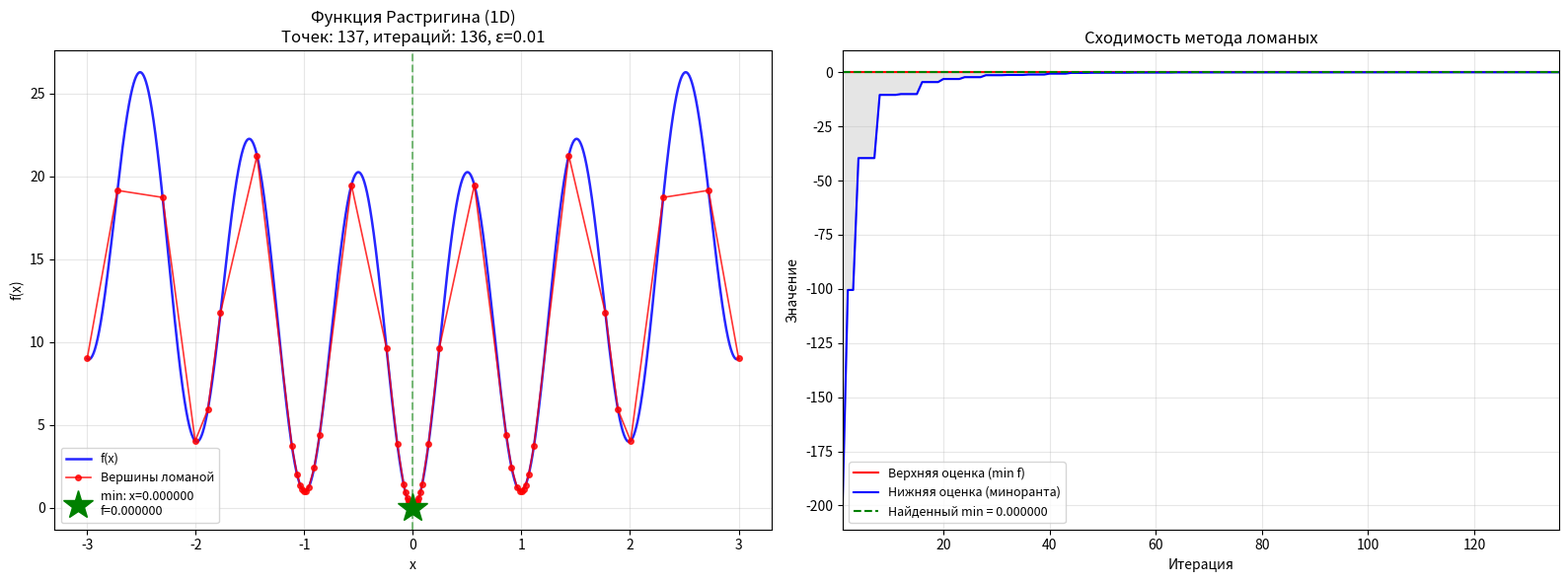
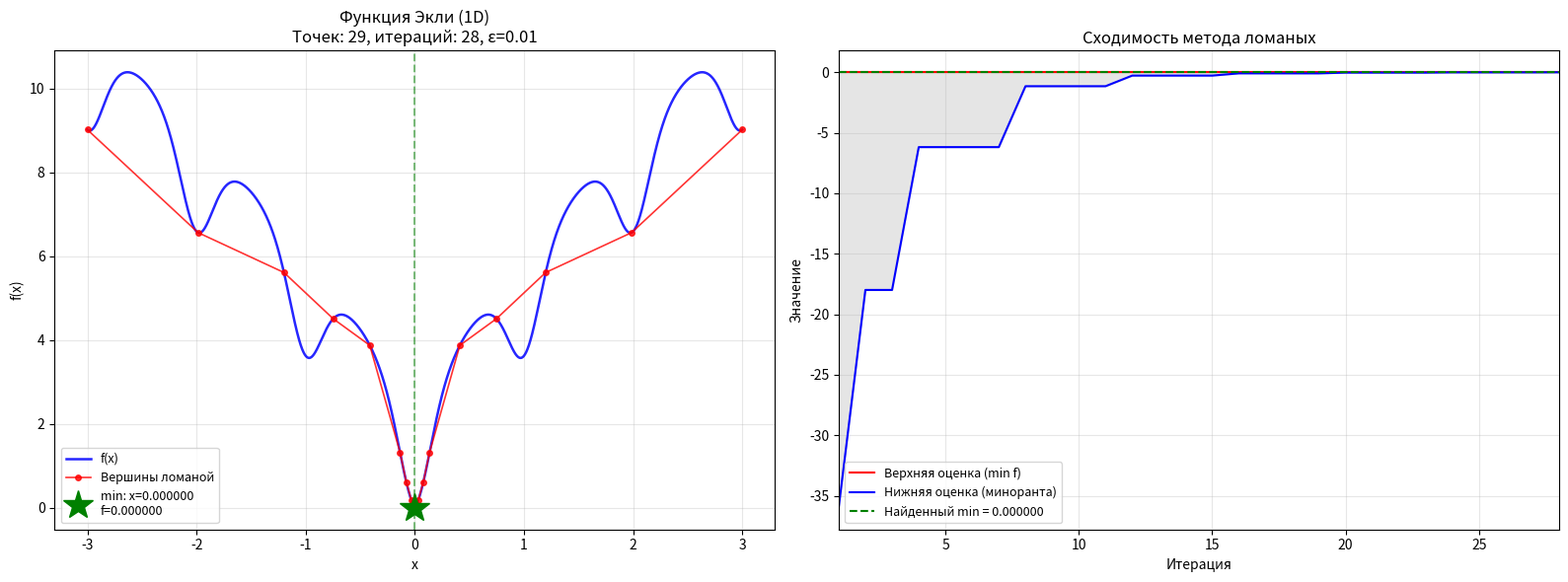
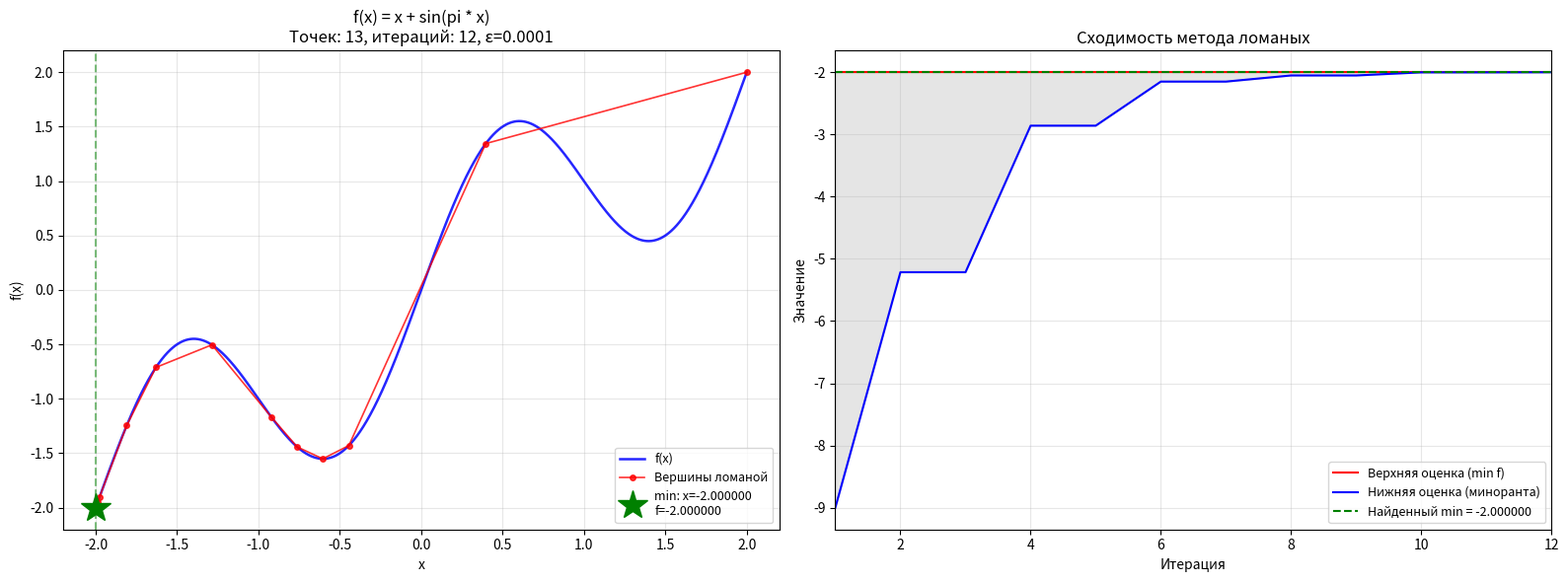
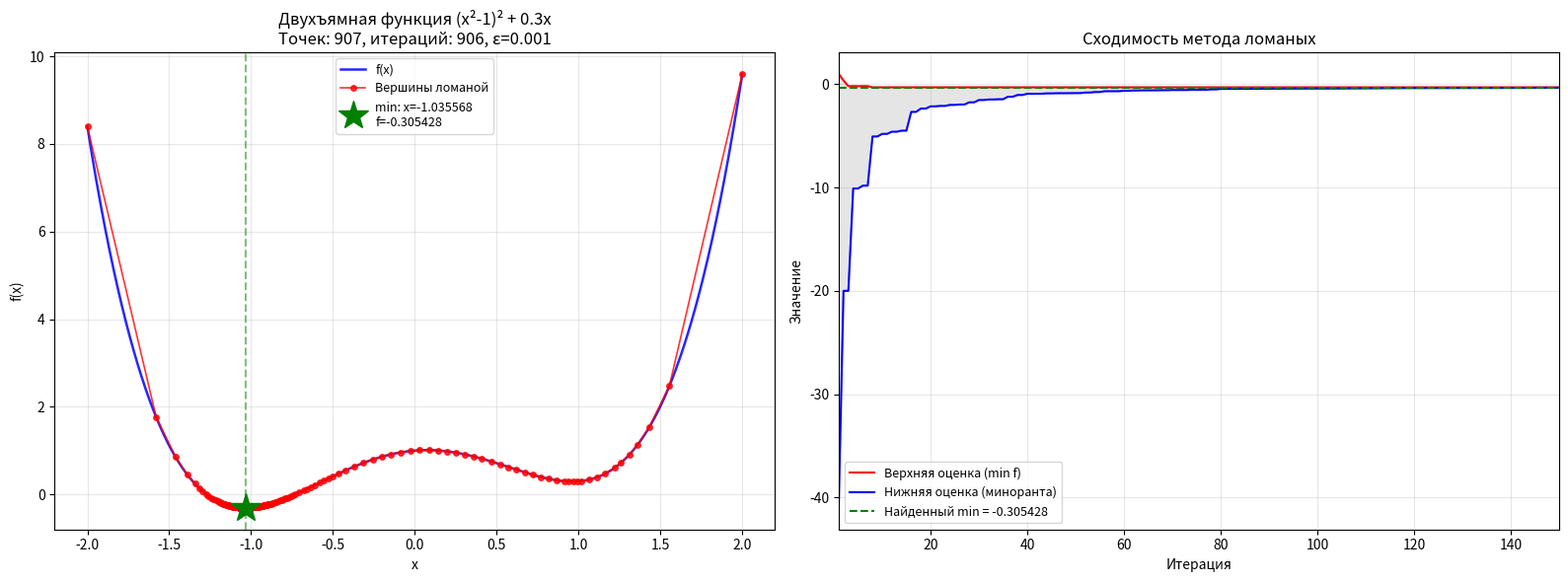

Source code (Python) for these figures, in order:
import numpy as np
import matplotlib
matplotlib.use('Agg')
import matplotlib.pyplot as plt
import time
from math import sin, cos, pi, exp, sqrt

# ============================================================
#  Метод ломаных (Пиявского)
# ============================================================
def pyavsky_method(f, a, b, L, eps, max_iter=100000):
    X = [float(a), float(b)]
    F = [float(f(a)), float(f(b))]
    history = []

    for it in range(max_iter):
        best_lower = np.inf
        x_next = None

        for i in range(len(X) - 1):
            x1, x2 = X[i], X[i + 1]
            f1, f2 = F[i], F[i + 1]

            # Точка пересечения прямых миноранты
            x_cross = (f1 + L * x1 - f2 + L * x2) / (2.0 * L)

            def phi_interval(x, x1=x1, x2=x2, f1=f1, f2=f2):
                return max(f1 - L * (x - x1), f2 - L * (x2 - x))

            if x1 < x_cross < x2:
                phi_min = phi_interval(x_cross)
            else:
                phi1 = phi_interval(x1)
                phi2 = phi_interval(x2)
                if phi1 <= phi2:
                    x_cross, phi_min = x1, phi1
                else:
                    x_cross, phi_min = x2, phi2

            if phi_min < best_lower:
                best_lower = phi_min
                x_next = x_cross

        f_next = float(f(x_next))
        upper = min(min(F), f_next)

        history.append({
            'iter': it + 1,
            'x_new': x_next,
            'f_new': f_next,
            'lower': best_lower,
            'upper': upper
        })

        if upper - best_lower <= eps:
            break

        pos = 0
        while pos < len(X) and X[pos] < x_next:
            pos += 1
        if pos > 0 and abs(X[pos - 1] - x_next) < 1e-15:
            continue
        X.insert(pos, x_next)
        F.insert(pos, f_next)

    best_idx = int(np.argmin(F))
    return X[best_idx], F[best_idx], len(history), history, X, F


# ============================================================
#  Визуализация — БЕЗ plt.show(), только сохранение в файл
# ============================================================
def visualize(f, a, b, X, F, x_best, f_best, history, eps, title,
              save_path):
    fig, axes = plt.subplots(1, 2, figsize=(16, 6))

    # ---- График 1: функция и ломаная ----
    ax = axes[0]
    xs = np.linspace(a, b, 3000)
    ys = np.array([f(x) for x in xs])
    ax.plot(xs, ys, 'b-', linewidth=1.8, label='f(x)', alpha=0.85)

    Xs = np.array(X)
    Fs = np.array(F)
    ax.plot(Xs, Fs, 'ro-', markersize=4, linewidth=1.2,
            label='Вершины ломаной', alpha=0.8)

    ax.plot(x_best, f_best, 'g*', markersize=22,
            label=f'min: x={x_best:.6f}\nf={f_best:.6f}')
    ax.axvline(x_best, color='g', linestyle='--', alpha=0.5)

    ax.set_xlabel('x')
    ax.set_ylabel('f(x)')
    ax.set_title(f'{title}\nТочек: {len(X)}, итераций: {len(history)}, ε={eps}')
    ax.legend(loc='best', fontsize=9)
    ax.grid(True, alpha=0.3)

    # ---- График 2: сходимость ----
    ax2 = axes[1]
    iters = [h['iter'] for h in history]
    lowers = [h['lower'] for h in history]
    uppers = [h['upper'] for h in history]

    ax2.plot(iters, uppers, 'r-', linewidth=1.5, label='Верхняя оценка (min f)')
    ax2.plot(iters, lowers, 'b-', linewidth=1.5, label='Нижняя оценка (миноранта)')
    ax2.fill_between(iters, lowers, uppers, alpha=0.2, color='gray')
    ax2.axhline(f_best, color='g', linestyle='--',
                label=f'Найденный min = {f_best:.6f}')

    ax2.set_xlabel('Итерация')
    ax2.set_ylabel('Значение')
    ax2.set_title('Сходимость метода ломаных')
    ax2.legend(loc='best', fontsize=9)
    ax2.grid(True, alpha=0.3)

    ax2.set_xlim(1, min(len(history), 150))

    plt.tight_layout()
    plt.savefig(save_path, dpi=150, bbox_inches='tight')
    plt.close(fig)          # ← ОБЯЗАТЕЛЬНО: закрываем фигуру, освобождаем память
    print(f"  → Сохранено: {save_path}")


# ============================================================
#  Тестовые функции
# ============================================================
def rastrigin_1d(x):
    return 10.0 + x**2 - 10.0 * cos(2.0 * pi * x)

def ackley_1d(x):
    return -20.0 * exp(-0.2 * sqrt(x**2)) - exp(cos(2.0 * pi * x)) + 20.0 + np.e

def multi_min(x):
    return x + sin(pi * x)

def double_well(x):
    return (x**2 - 1.0)**2 + 0.3 * x


# ============================================================
#  ЗАПУСК ТЕСТОВ — 4 функции, 4 файла
# ============================================================
if __name__ == "__main__":
    tests = [
        {
            'name': 'Функция Растригина (1D)',
            'f': rastrigin_1d,
            'a': -3.0, 'b': 3.0,
            'L': 70.0,
            'eps': 0.01,
            'file': 'result_1_rastrigin.png'
        },
        {
            'name': 'Функция Экли (1D)',
            'f': ackley_1d,
            'a': -3.0, 'b': 3.0,
            'L': 15.0,
            'eps': 0.01,
            'file': 'result_2_ackley.png'
        },
        {
            'name': 'f(x) = x + sin(pi * x)',
            'f': multi_min,
            'a': -2.0, 'b': 2.0,
            'L': 4.5,
            'eps': 0.0001,
            'file': 'result_3_x_plus_sin.png'
        },
        {
            'name': 'Двухъямная функция (x²-1)² + 0.3x',
            'f': double_well,
            'a': -2.0, 'b': 2.0,
            'L': 25.0,
            'eps': 0.001,
            'file': 'result_4_double_well.png'
        }
    ]

    results_summary = []

    for t in tests:
        print("=" * 65)
        print(f"ТЕСТ: {t['name']}")
        print("=" * 65)

        start = time.time()
        x_best, f_best, n_iter, history, X, F = pyavsky_method(
            t['f'], t['a'], t['b'], t['L'], t['eps']
        )
        elapsed = time.time() - start

        print(f"  Отрезок:            [{t['a']}, {t['b']}]")
        print(f"  Точность eps:       {t['eps']}")
        print(f"  Константа L:        {t['L']}")
        print(f"  Найденный x*:       {x_best:.8f}")
        print(f"  Найденный f(x*):    {f_best:.8f}")
        print(f"  Число итераций:     {n_iter}")
        print(f"  Число точек:        {len(X)}")
        print(f"  Затраченное время:  {elapsed:.4f} сек")

        visualize(t['f'], t['a'], t['b'], X, F,
                  x_best, f_best, history, t['eps'], t['name'],
                  save_path=t['file'])

        results_summary.append({
            'name': t['name'],
            'x*': x_best,
            'f(x*)': f_best,
            'iters': n_iter,
            'points': len(X),
            'time': elapsed,
            'file': t['file']
        })
        print()

    # ---- Итоговая таблица ----
    print("=" * 90)
    print("ИТОГОВАЯ ТАБЛИЦА")
    print("=" * 90)
    print(f"{'Функция':<40} {'x*':>10} {'f(x*)':>10} {'Итер.':>7} {'Время, с':>10}")
    print("-" * 90)
    for r in results_summary:
        print(f"{r['name']:<40} {r['x*']:>10.6f} {r['f(x*)']:>10.6f} "
              f"{r['iters']:>7} {r['time']:>10.4f}")
    print("=" * 90)
    print("\nСохранённые файлы:")
    for r in results_summary:
        print(f"  • {r['file']}  —  {r['name']}")
